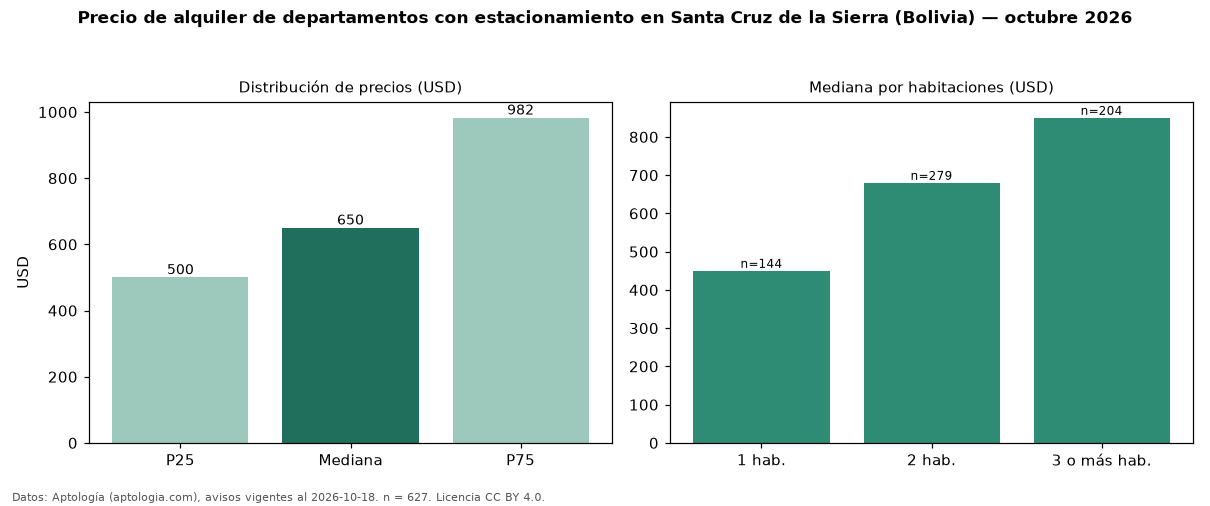

Source data for this figure (header and first rows):
seccion, metrica, valor, moneda, n
filtro, parq1, con estacionamiento, , 627
precio, p25, 500.0, USD, 627
precio, mediana, 650.0, USD, 627
precio, p75, 982.5, USD, 627
precio, minimo, 200.0, USD, 627
precio, maximo, 4500, USD, 627
m2, mediana_precio_m2, 7.16, USD, 576
m2, area_mediana_m2, 95.0, m2, 576
admin, mediana_admin_mes, 50.0, USD, 233
banos, mediana_banos, 2.0, , 
parqueadero, pct_con_parqueadero, 100.0, %, 627
habitaciones, 1, 450.0, USD, 144
habitaciones, 2, 680.0, USD, 279
habitaciones, 3+, 850.0, USD, 204
fuente, fecha_datos, 2026-10-18, , 
fuente, atribucion, https://www.aptologia.com/bo, , 
fuente, licencia, CC BY 4.0, , 
